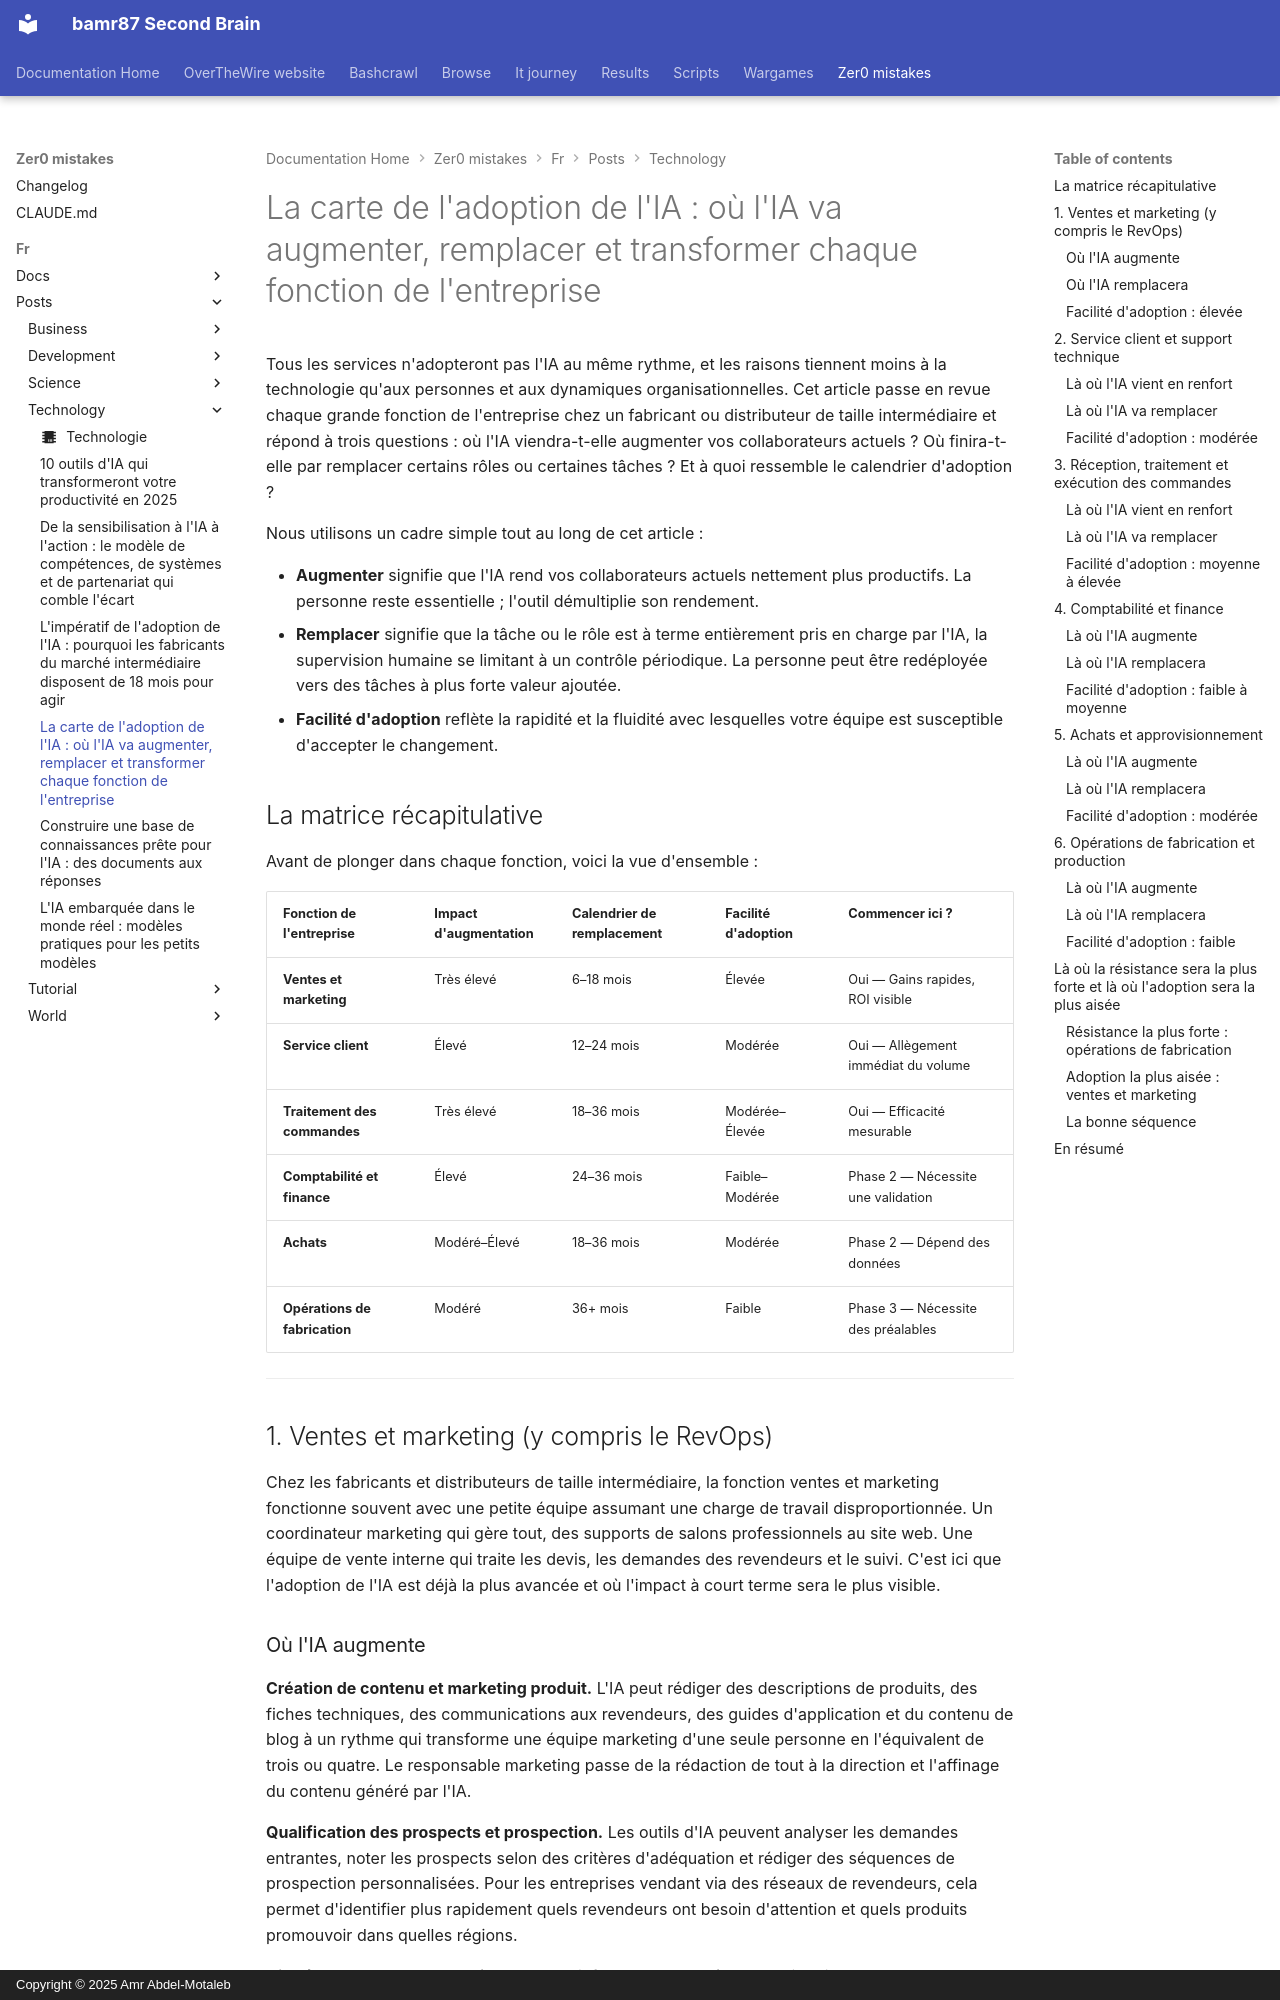

repository: bamr87/README · page: zer0-mistakes/fr/posts/technology/2026-04-07-ai-adoption-map-function-by-function/index.html · generator: mkdocs · copyright: Copyright © 2025 Amr Abdel-Motaleb

---
author: default
categories:
- Technology
date: 2026-04-07 12:00:00+00:00
description: Une évaluation service par service de la façon dont l'IA remodèle le
  travail au sein des fabricants et distributeurs du marché intermédiaire — des ventes
  et du marketing jusqu'à l'atelier de production.
draft: true
estimated_reading_time: 15 min
featured: true
lang: fr
lastmod: 2026-04-07 12:00:00+00:00
layout: article
machine_translated: true
permalink: /fr/posts/2026/04/07/ai-adoption-map-function-by-function/
preview: /images/previews/the-ai-adoption-map-where-ai-will-augment-replace-.png
source_file: fr/posts/technology/2026-04-07-ai-adoption-map-function-by-function.md
source_repo: bamr87/zer0-mistakes
source_url: https://github.com/bamr87/zer0-mistakes/blob/main/fr/posts/technology/2026-04-07-ai-adoption-map-function-by-function.md
tags:
- ai
- manufacturing
- operations
- sales
- marketing
- finance
- supply-chain
title: 'La carte de l''adoption de l''IA : où l''IA va augmenter, remplacer et transformer
  chaque fonction de l''entreprise'
translated_from_sha: ec766a3a58a9
translation_of: pages/_posts/technology/2026-04-07-ai-adoption-map-function-by-function.md
translation_source_url: /posts/2026/04/07/ai-adoption-map-function-by-function/
---

Tous les services n'adopteront pas l'IA au même rythme, et les raisons tiennent moins à la technologie qu'aux personnes et aux dynamiques organisationnelles. Cet article passe en revue chaque grande fonction de l'entreprise chez un fabricant ou distributeur de taille intermédiaire et répond à trois questions : où l'IA viendra-t-elle augmenter vos collaborateurs actuels ? Où finira-t-elle par remplacer certains rôles ou certaines tâches ? Et à quoi ressemble le calendrier d'adoption ?

Nous utilisons un cadre simple tout au long de cet article :

- **Augmenter** signifie que l'IA rend vos collaborateurs actuels nettement plus productifs. La personne reste essentielle ; l'outil démultiplie son rendement.
- **Remplacer** signifie que la tâche ou le rôle est à terme entièrement pris en charge par l'IA, la supervision humaine se limitant à un contrôle périodique. La personne peut être redéployée vers des tâches à plus forte valeur ajoutée.
- **Facilité d'adoption** reflète la rapidité et la fluidité avec lesquelles votre équipe est susceptible d'accepter le changement.

## La matrice récapitulative

Avant de plonger dans chaque fonction, voici la vue d'ensemble :

| Fonction de l'entreprise | Impact d'augmentation | Calendrier de remplacement | Facilité d'adoption | Commencer ici ? |
|---|---|---|---|---|
| **Ventes et marketing** | Très élevé | 6–18 mois | Élevée | Oui — Gains rapides, ROI visible |
| **Service client** | Élevé | 12–24 mois | Modérée | Oui — Allègement immédiat du volume |
| **Traitement des commandes** | Très élevé | 18–36 mois | Modérée–Élevée | Oui — Efficacité mesurable |
| **Comptabilité et finance** | Élevé | 24–36 mois | Faible–Modérée | Phase 2 — Nécessite une validation |
| **Achats** | Modéré–Élevé | 18–36 mois | Modérée | Phase 2 — Dépend des données |
| **Opérations de fabrication** | Modéré | 36+ mois | Faible | Phase 3 — Nécessite des préalables |

---

## 1. Ventes et marketing (y compris le RevOps)

Chez les fabricants et distributeurs de taille intermédiaire, la fonction ventes et marketing fonctionne souvent avec une petite équipe assumant une charge de travail disproportionnée. Un coordinateur marketing qui gère tout, des supports de salons professionnels au site web. Une équipe de vente interne qui traite les devis, les demandes des revendeurs et le suivi. C'est ici que l'adoption de l'IA est déjà la plus avancée et où l'impact à court terme sera le plus visible.
